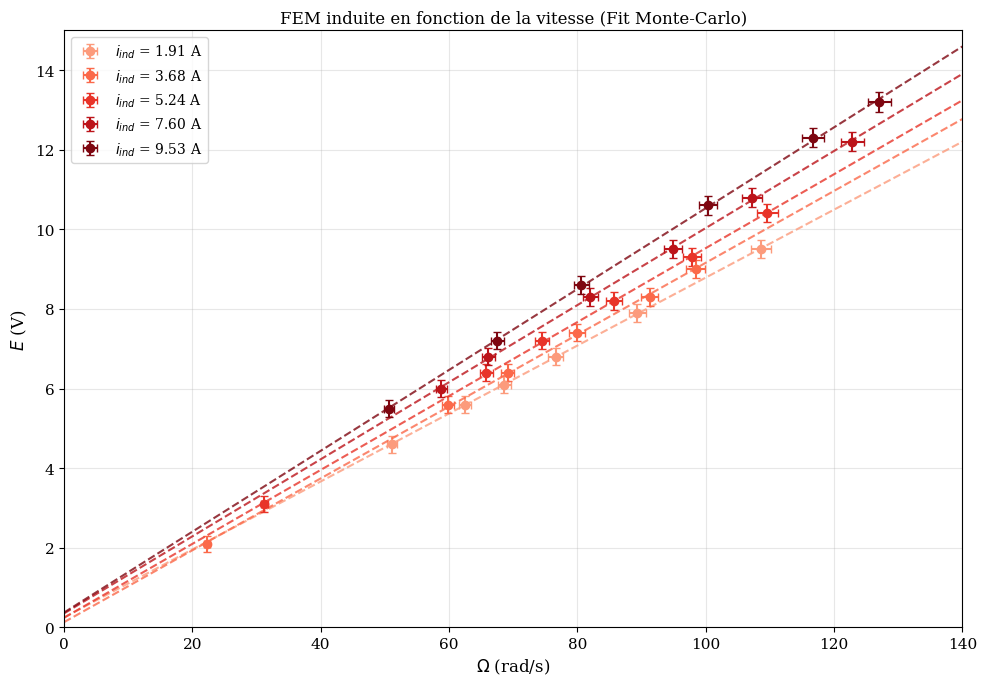
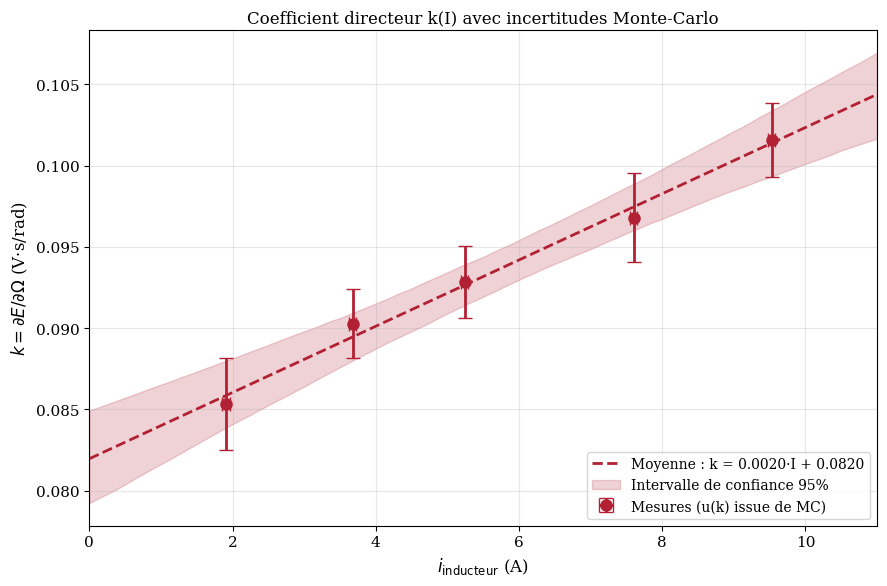
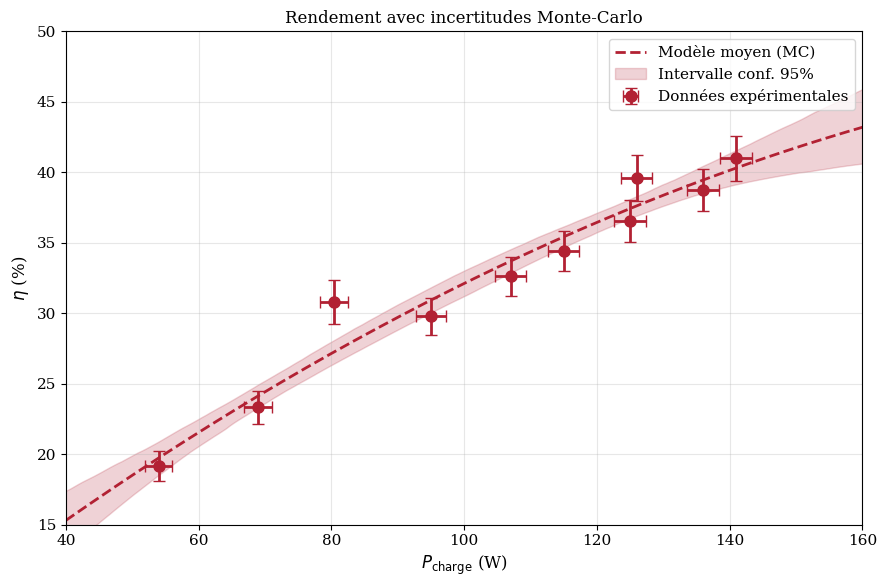
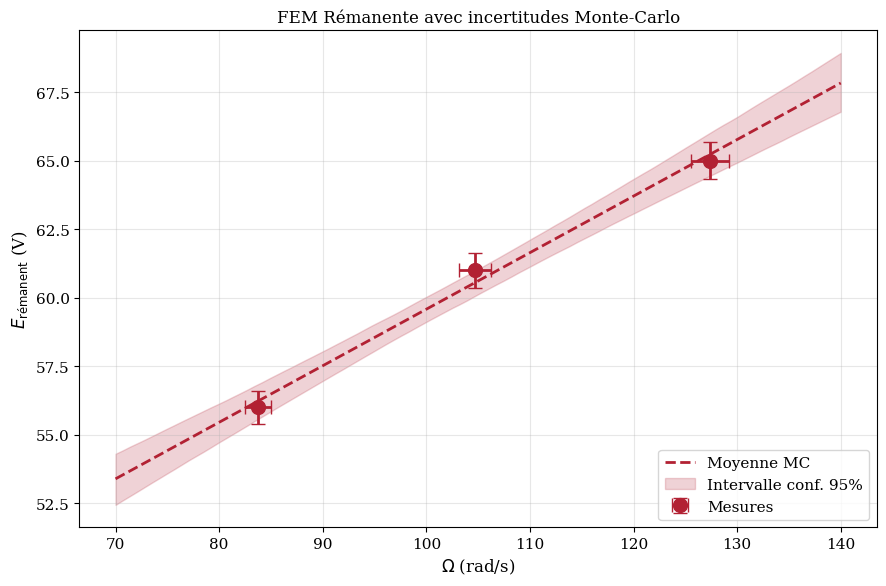

Write the Python code that produced these figures, in order.
import numpy as np
import matplotlib.pyplot as plt
from scipy import stats
from scipy.optimize import curve_fit
import os

# --- Config graphique ---
ROUGE = '#B22133'
plt.rcParams['font.size'] = 11
plt.rcParams['figure.figsize'] = (9, 6)
plt.rcParams['font.family'] = 'serif'

# Créer le dossier figures s'il n'existe pas
os.makedirs('figures', exist_ok=True)
print("Configuration chargée.")

# =============================================================================
# CONSTANTES DU MONTAGE
# =============================================================================

# Tachymètre : 0.06 V par tr/min
K_TACHY = 0.06  # V/(tr/min)
DELTA_K_REL = 0.01  # 1% d'incertitude relative sur cette constante

# Résolutions des appareils
RES_V = 0.1  # Voltmètre : 0.1 V
RES_W = 1.0  # Wattmètre/Pince : 1 W


# =============================================================================
# FONCTIONS D'INCERTITUDE CONSTRUCTEUR
# =============================================================================
# Formule générale : Delta = sqrt( (precision * valeur)^2 + (nb_digits * resolution)^2 )
# "±(x%L + n digits)" dans la doc

def incertitude_tension(U):
    """
    Wattmètre en mode voltmètre : ±(1%L + 2 digits)
    Résolution 0.1 V donc 2 digits = 0.2 V
    """
    U = np.asarray(U, dtype=float)
    return np.sqrt((0.01 * np.abs(U))**2 + (2 * RES_V)**2)

def incertitude_puissance_pince(P):
    """
    Pince F205 en mode puissance DC : ±(2%L + 10 digits)
    """
    P = np.asarray(P, dtype=float)
    return np.sqrt((0.02 * np.abs(P))**2 + (10 * RES_W)**2)

def incertitude_puissance_wattmetre(P):
    """
    Wattmètre Metrix PX 120 : ±(1%L + 2 digits)
    """
    P = np.asarray(P, dtype=float)
    return np.sqrt((0.01 * np.abs(P))**2 + (2 * RES_W)**2)


# =============================================================================
# CONVERSION TACHYMÈTRE
# =============================================================================

def convert_to_omega_rad(U_tachy):
    """
    Convertit la tension du tachymètre en vitesse angulaire.
    
    U_tachy [V] -> Omega [rad/s]
    
    Formule : Omega = (U / K) * (2*pi/60)
    où K = 0.06 V/(tr/min)
    """
    U_tachy = np.asarray(U_tachy, dtype=float)
    omega_rpm = U_tachy / K_TACHY  # d'abord en tr/min
    return omega_rpm * 2 * np.pi / 60  # puis en rad/s

def incertitude_omega(U_tachy):
    """
    Propagation de l'incertitude sur Omega.
    
    On combine :
    - l'incertitude sur U_tachy (du voltmètre)
    - l'incertitude sur K (1% donnée constructeur)
    """
    U_tachy = np.asarray(U_tachy, dtype=float)
    delta_U = incertitude_tension(U_tachy)
    omega = convert_to_omega_rad(U_tachy)
    
    # Propagation : (dOmega/Omega)^2 = (dU/U)^2 + (dK/K)^2
    delta_omega_rel = np.sqrt((delta_U / U_tachy)**2 + DELTA_K_REL**2)
    return omega * delta_omega_rel


# =============================================================================
# MODÈLES DE FIT
# =============================================================================

def modele_lineaire(x, a, b):
    """y = a*x + b"""
    return a * x + b

def modele_poly2(x, c2, c1, c0):
    """y = c2*x² + c1*x + c0 (attention à l'ordre des coeffs !)"""
    return c2 * x**2 + c1 * x + c0


# =============================================================================
# MONTE-CARLO
# =============================================================================

def monte_carlo_fit(func, x, y, dx, dy, p0=None, N=1000):
    """
    Réalise N ajustements en perturbant x et y selon une loi uniforme 
    dans l'intervalle [-delta, +delta].
    
    Paramètres:
        func : fonction modèle (ex: modele_lineaire)
        x, y : données
        dx, dy : incertitudes (barres d'erreur)
        p0 : guess initial pour curve_fit (optionnel)
        N : nombre de tirages (1000 par défaut, c'est un bon compromis)
    
    Output:
        popt_mean : paramètres moyens
        popt_std : écart-type des paramètres (= incertitude type, k=1)
        params_list : tous les paramètres (pour tracer les bandes de confiance)
    """
    x = np.asarray(x)
    y = np.asarray(y)
    dx = np.asarray(dx)
    dy = np.asarray(dy)
    
    params_list = []
    
    for i in range(N):
        # Tirage uniforme dans [-delta, +delta]
        # (on suppose que l'erreur constructeur est un intervalle, pas un écart-type)
        xtemp = x + np.random.uniform(-dx, dx)
        ytemp = y + np.random.uniform(-dy, dy)
        
        try:
            popt, _ = curve_fit(func, xtemp, ytemp, p0=p0)
            params_list.append(popt)
        except RuntimeError:
            # Parfois curve_fit n'arrive pas à converger, on skip
            continue
            
    params_list = np.array(params_list)
    popt_mean = np.mean(params_list, axis=0)
    popt_std = np.std(params_list, axis=0)
    
    return popt_mean, popt_std, params_list


def get_confidence_interval(func, x_fit, params_list, percentile=95):
    """
    Calcule la bande de confiance à partir de tous les fits MC.
    """
    y_fits = []
    for p in params_list:
        y_fits.append(func(x_fit, *p))
    y_fits = np.array(y_fits)
    
    # Percentiles pour 95% : on prend 2.5% en bas et 97.5% en haut
    lower = (100 - percentile) / 2
    upper = 100 - lower
    
    y_lower = np.percentile(y_fits, lower, axis=0)
    y_upper = np.percentile(y_fits, upper, axis=0)
    return y_lower, y_upper


print("Fonctions Monte-Carlo définies.")

# Données FEM : dictionnaire {I_inducteur: [(E, U_tachy), ...]}
# E en Volts, U_tachy en Volts aussi

data_fem = {
    1.91: [(4.6, 29.3), (5.6, 35.8), (6.1, 39.3), (6.8, 43.9), (7.9, 51.2), (9.5, 62.2)],
    3.68: [(2.1, 12.8), (5.6, 34.3), (6.4, 39.6), (7.4, 45.8), (8.3, 52.3), (9.0, 56.4)],
    5.24: [(3.1, 17.9), (6.4, 37.7), (7.2, 42.7), (8.2, 49.1), (9.3, 56.1), (10.4, 62.8)],
    7.60: [(6.0, 33.7), (6.8, 37.9), (8.3, 47.0), (9.5, 54.4), (10.8, 61.4), (12.2, 70.4)],
    9.53: [(5.5, 29.0), (7.2, 38.7), (8.6, 46.2), (10.6, 57.5), (12.3, 66.9), (13.2, 72.8)]
}

fig1, ax1 = plt.subplots(figsize=(10, 7))

colors = plt.cm.Reds(np.linspace(0.35, 0.95, 5))
markers = ['o', 'o', 'o', 'o', 'o']

# Dictionnaire pour les résultats (utile pour la figure 2)
mc_results = {}

# En-tête du tableau de comparaison
print("COMPARAISON DES INCERTITUDES SUR LA PENTE a (V·s/rad)")
print("="*70)
print(f"{'i (A)':<8} {'a (Moyenne MC)':<15} {'u(a) (Reg. Std)':<18} {'u(a) (Monte-Carlo)':<20}")
print("-"*70)

for idx, (I_ind, measurements) in enumerate(data_fem.items()):
    
    # --- Extraction et conversion des données ---
    E_vals = np.array([m[0] for m in measurements], dtype=float)
    U_tachy_vals = np.array([m[1] for m in measurements], dtype=float)
    
    omega_vals = convert_to_omega_rad(U_tachy_vals)
    delta_omega = incertitude_omega(U_tachy_vals)
    delta_E = incertitude_tension(E_vals)
    
    # --- Régression standard (pour comparaison) ---
    res_std = stats.linregress(omega_vals, E_vals)
    u_a_std = res_std.stderr  # incertitude basée sur les résidus seulement
    
    # --- Monte-Carlo ---
    # On propage vraiment les incertitudes constructeur
    p_mean, p_std, p_list = monte_carlo_fit(modele_lineaire, 
                                            omega_vals, E_vals, 
                                            delta_omega, delta_E, 
                                            N=1000)
    
    a_mc, b_mc = p_mean
    ua_mc, ub_mc = p_std
    
    # Sauvegarde pour la suite
    mc_results[I_ind] = {
        'a': a_mc, 'ua': ua_mc,
        'b': b_mc, 'ub': ub_mc
    }
    
    # Affichage ligne par ligne
    print(f"{I_ind:<8.2f} {a_mc:<15.4f} {u_a_std:<18.4f} {ua_mc:<20.4f}")

    # --- Tracé ---
    # Points avec barres d'erreur
    ax1.errorbar(omega_vals, E_vals, xerr=delta_omega, yerr=delta_E,
                 fmt=markers[idx], color=colors[idx], capsize=3, markersize=6,
                 label=f'$i_{{ind}}$ = {I_ind:.2f} A')
    
    # Droite de régression (on utilise les paramètres MC)
    omega_fit = np.linspace(0, 140, 100)
    E_fit = modele_lineaire(omega_fit, a_mc, b_mc)
    ax1.plot(omega_fit, E_fit, '--', color=colors[idx], alpha=0.8, linewidth=1.5)

# Mise en forme
ax1.set_xlabel(r'$\Omega$ (rad/s)', fontsize=12)
ax1.set_ylabel(r'$E$ (V)', fontsize=12)
ax1.set_title('FEM induite en fonction de la vitesse (Fit Monte-Carlo)', fontsize=12)
ax1.legend(loc='upper left', fontsize=10)
ax1.grid(True, alpha=0.3)
ax1.set_xlim(0, 140)
ax1.set_ylim(0, 15)

plt.tight_layout()
plt.savefig('figures/figure1_E_omega.png', dpi=300)
plt.show()

fig2, ax2 = plt.subplots(figsize=(9, 6))

# Récupération des données depuis mc_results
I_vals = np.array(list(mc_results.keys()), dtype=float)
k_vals = np.array([mc_results[I]['a'] for I in I_vals], dtype=float)
uk_vals = np.array([mc_results[I]['ua'] for I in I_vals], dtype=float)

# Pour l'incertitude sur I_ind : on n'a pas de valeur précise du constructeur
# de la pince pour le courant DC, on estime à ~50 mA (fluctuations + lecture)
# C'est petit devant les valeurs de I donc ça ne change pas grand chose
delta_I = np.ones_like(I_vals) * 0.05  # 50 mA

# --- Monte-Carlo sur k(I) ---
p_mean_k, p_std_k, p_list_k = monte_carlo_fit(modele_lineaire, 
                                              I_vals, k_vals, 
                                              delta_I, uk_vals, 
                                              N=1000)

alpha, beta = p_mean_k
u_alpha, u_beta = p_std_k

# Résultats
print("RÉGRESSION k(i) : k = α·I + β")
print(f"α = {alpha:.5f} ± {2*u_alpha:.5f} (V·s/rad)/A (intervalle 95%)")
print(f"β = {beta:.5f} ± {2*u_beta:.5f} V·s/rad (intervalle 95%)")

# --- Tracé ---
# Points expérimentaux
ax2.errorbar(I_vals, k_vals, xerr=delta_I, yerr=uk_vals,
             fmt='o', color=ROUGE, capsize=5, markersize=8, linewidth=2,
             label='Mesures (u(k) issue de MC)', zorder=5)

# Droite moyenne
I_fit = np.linspace(0, 11, 200)
k_fit = modele_lineaire(I_fit, alpha, beta)
ax2.plot(I_fit, k_fit, color=ROUGE, linestyle='--', linewidth=2,
         label=f"Moyenne : k = {alpha:.4f}·I + {beta:.4f}")

# Bande de confiance 95%
k_low, k_high = get_confidence_interval(modele_lineaire, I_fit, p_list_k, percentile=95)
ax2.fill_between(I_fit, k_low, k_high, color=ROUGE, alpha=0.2, label='Intervalle de confiance 95%')

# Mise en forme
ax2.set_xlabel(r'$i_{\mathrm{inducteur}}$ (A)', fontsize=12)
ax2.set_ylabel(r'$k = \partial E / \partial \Omega$ (V·s/rad)', fontsize=12)
ax2.set_title("Coefficient directeur k(I) avec incertitudes Monte-Carlo", fontsize=12)
ax2.legend(loc='lower right', fontsize=10)
ax2.grid(True, alpha=0.3)
ax2.set_xlim(0, 11)

plt.tight_layout()
plt.savefig('figures/figure2_k_I.png', dpi=300)
plt.show()

# =============================================================================
# DONNÉES RENDEMENT
# =============================================================================

# Puissances mesurées pour différentes valeurs de la charge (en % du rhéostat)
# P_abs : pince ampèremétrique sur l'alimentation MCC
# P_charge : wattmètre sur la résistance de charge
# P_inducteur = 16 W constant (alimentation de l'inducteur MS)

P_abs = np.array([245.3, 302.3, 328, 335, 326, 318, 312, 303, 280, 266], dtype=float)
P_induc = 16.0  # Watts, constant
P_charge = np.array([80.4, 126, 141, 136, 125, 115, 107, 95, 69, 54], dtype=float)

# Incertitudes constructeur sur les puissances
delta_P_abs = incertitude_puissance_pince(P_abs)
delta_P_charge = incertitude_puissance_wattmetre(P_charge)
delta_P_induc = incertitude_puissance_wattmetre(P_induc)

# =============================================================================
# CALCUL DU RENDEMENT ET PROPAGATION
# =============================================================================

P_tot = P_abs + P_induc
delta_P_tot = np.sqrt(delta_P_abs**2 + delta_P_induc**2)  # somme quadratique

eta = P_charge / P_tot * 100  # en %

# Propagation pour l'incertitude sur eta
# eta = Pch / Ptot  =>  delta_eta/eta = sqrt( (dPch/Pch)^2 + (dPtot/Ptot)^2 )
delta_eta_rel = np.sqrt((delta_P_charge / P_charge)**2 + (delta_P_tot / P_tot)**2)
delta_eta = eta * delta_eta_rel

# =============================================================================
# MONTE-CARLO SUR LE FIT POLYNOMIAL
# =============================================================================

p_mean_eta, p_std_eta, p_list_eta = monte_carlo_fit(modele_poly2,
                                                    P_charge, eta,
                                                    delta_P_charge, delta_eta,
                                                    N=1000)

c2, c1, c0 = p_mean_eta
uc2, uc1, uc0 = p_std_eta

print("MODÈLE POLYNOMIAL η(P) = c2·P² + c1·P + c0")
print("="*60)
print(f"c2 = {c2:.6f} ± {2*uc2:.6f} %/W² (95%)")
print(f"c1 = {c1:.4f} ± {2*uc1:.4f} %/W (95%)")
print(f"c0 = {c0:.2f} ± {2*uc0:.2f} % (95%)")

# =============================================================================
# FIGURE 3
# =============================================================================

fig3, ax3 = plt.subplots(figsize=(9, 6))

# Points expérimentaux
ax3.errorbar(P_charge, eta, xerr=delta_P_charge, yerr=delta_eta,
             fmt='o', color=ROUGE, capsize=4, markersize=8, linewidth=2,
             label='Données expérimentales', zorder=5)

# Courbe du modèle
P_fit = np.linspace(40, 160, 200)
eta_fit = modele_poly2(P_fit, c2, c1, c0)
ax3.plot(P_fit, eta_fit, '--', color=ROUGE, linewidth=2, label='Modèle moyen (MC)')

# Bande de confiance
eta_low, eta_high = get_confidence_interval(modele_poly2, P_fit, p_list_eta, percentile=95)
ax3.fill_between(P_fit, eta_low, eta_high, color=ROUGE, alpha=0.2, label='Intervalle conf. 95%')

# Position du maximum (dérivée = 0  =>  P_opt = -c1 / (2*c2))
P_opt = -c1 / (2 * c2)
eta_max = modele_poly2(P_opt, c2, c1, c0)

ax3.axvline(x=P_opt, color='gray', linestyle=':', alpha=0.8)
ax3.annotate(f"P_opt = {P_opt:.0f} W\nη_max = {eta_max:.1f} %",
             xy=(P_opt+2, 25), color='#444')

# Mise en forme
ax3.set_xlabel(r'$P_{\mathrm{charge}}$ (W)', fontsize=12)
ax3.set_ylabel(r'$\eta$ (%)', fontsize=12)
ax3.set_title('Rendement avec incertitudes Monte-Carlo', fontsize=12)
ax3.legend(loc='upper right')
ax3.grid(True, alpha=0.3)
ax3.set_xlim(40, 160)
ax3.set_ylim(15, 50)

plt.tight_layout()
plt.savefig('figures/figure3_rendement.png', dpi=300)
plt.show()

# Données rémanence (i_inducteur = 0)
U_tachy_rem = np.array([48, 60, 73], dtype=float)
E_rem = np.array([56, 61, 65], dtype=float)

omega_rem = convert_to_omega_rad(U_tachy_rem)
delta_omega_rem = incertitude_omega(U_tachy_rem)
delta_E_rem = incertitude_tension(E_rem)

# Monte-Carlo
p_mean_rem, p_std_rem, p_list_rem = monte_carlo_fit(modele_lineaire, 
                                                    omega_rem, E_rem, 
                                                    delta_omega_rem, delta_E_rem, 
                                                    N=1000)
a_rem, b_rem = p_mean_rem
ua_rem, ub_rem = p_std_rem

print("RÉMANENCE (i=0)")
print(f"a = {a_rem:.4f} ± {2*ua_rem:.4f} V·s/rad (95%)")
print(f"b = {b_rem:.2f} ± {2*ub_rem:.2f} V (95%)")

# --- Figure 4 ---
fig4, ax4 = plt.subplots(figsize=(9, 6))

ax4.errorbar(omega_rem, E_rem, xerr=delta_omega_rem, yerr=delta_E_rem,
             fmt='o', color=ROUGE, capsize=5, markersize=10, linewidth=2,
             label='Mesures', zorder=5)

omega_fit_rem = np.linspace(70, 140, 100)
E_fit_rem = modele_lineaire(omega_fit_rem, a_rem, b_rem)
ax4.plot(omega_fit_rem, E_fit_rem, '--', color=ROUGE, linewidth=2, label='Moyenne MC')

rem_low, rem_high = get_confidence_interval(modele_lineaire, omega_fit_rem, p_list_rem, percentile=95)
ax4.fill_between(omega_fit_rem, rem_low, rem_high, color=ROUGE, alpha=0.2, label='Intervalle conf. 95%')

ax4.set_xlabel(r'$\Omega$ (rad/s)', fontsize=12)
ax4.set_ylabel(r'$E_{\mathrm{rémanent}}$ (V)', fontsize=12)
ax4.set_title("FEM Rémanente avec incertitudes Monte-Carlo", fontsize=12)
ax4.legend(loc='lower right')
ax4.grid(True, alpha=0.3)

plt.tight_layout()
plt.savefig('figures/figure4_remanence.png', dpi=300)
plt.show()

print("="*80)
print("RÉSUMÉ FINAL AVEC INCERTITUDES MONTE-CARLO (95% = 2*sigma)")
print("="*80)

print("1) Coefficients k(i) :")
for I, res in mc_results.items():
    print(f"  i={I:.2f}A : a = {res['a']:.4f} ± {2*res['ua']:.4f} V·s/rad")

print("\n2) Relation k = alpha*I + beta :")
print(f"  alpha = {alpha:.5f} ± {2*u_alpha:.5f} (V·s/rad)/A")
print(f"  beta  = {beta:.5f} ± {2*u_beta:.5f} V·s/rad")

print("\n3) Rendement Max (Modèle) :")
print(f"  P_opt = {P_opt:.1f} W")
print(f"  eta_max = {eta_max:.2f} %")
print("  (Incertitude modèle complexe, voir bande de confiance sur graphe)")

print("\n4) Rémanence :")
print(f"  b (offset) = {b_rem:.2f} ± {2*ub_rem:.2f} V")

print("="*80)